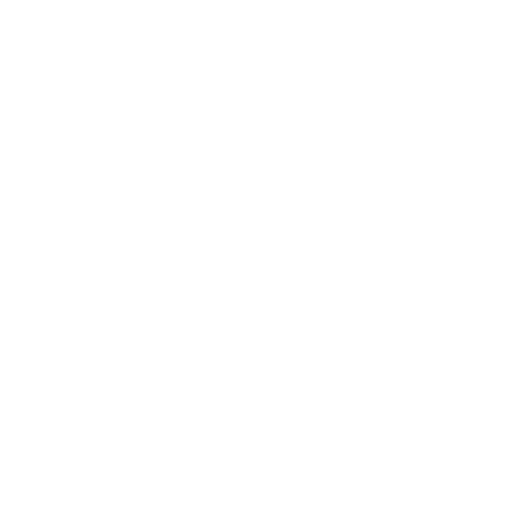
t = 0.00 s
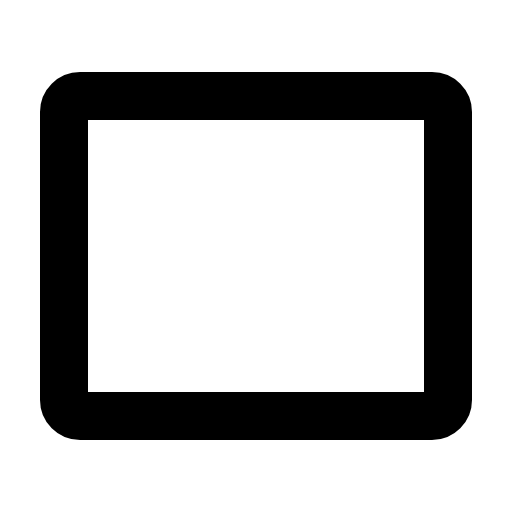
t = 0.38 s
t = 0.75 s: frame unchanged from t = 0.38 s, image omitted
t = 1.13 s: frame unchanged from t = 0.38 s, image omitted

The animated SVG that drew these frames (rendered in a browser with its animation timeline set to each time). Animation: 1 CSS @keyframes rule; one cycle of 1.50 s, repeats indefinitely.

<svg xmlns="http://www.w3.org/2000/svg" viewBox="0 0 256 256">
  <style>
    .draw-line {
      stroke-dasharray: 2000;
      stroke-dashoffset: 0;
    }
    svg:hover .draw-line {
      animation: phosphor-draw-in 1.5s ease-in-out infinite;
    }
    @keyframes phosphor-draw-in {
      0%   { stroke-dashoffset: 2000; }
      100% { stroke-dashoffset: 0; }
    }
  </style><rect width="256" height="256" fill="none"/><rect x="32" y="48" width="192" height="160" rx="8" fill="none" stroke="currentColor" stroke-linecap="round" stroke-linejoin="round" stroke-width="24" class="draw-line" pathLength="1" style="animation-delay: 0s"/></svg>
